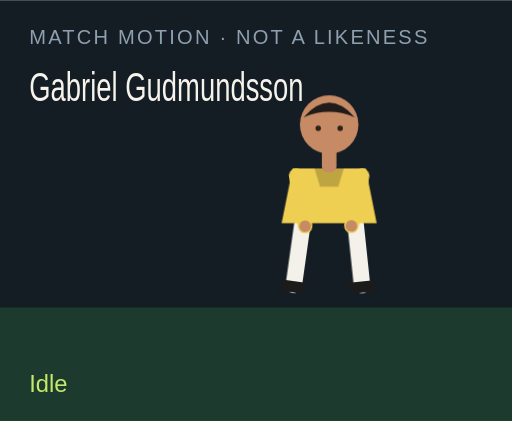
t = 0.00 s
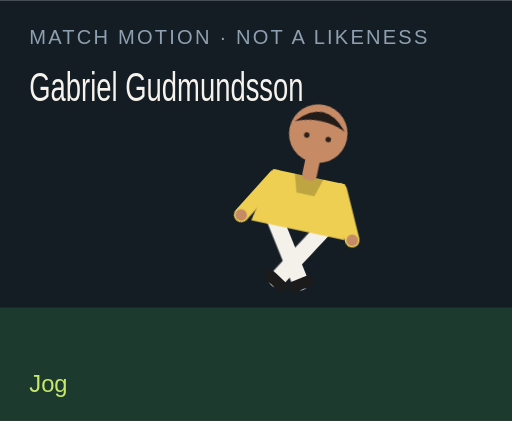
t = 1.50 s
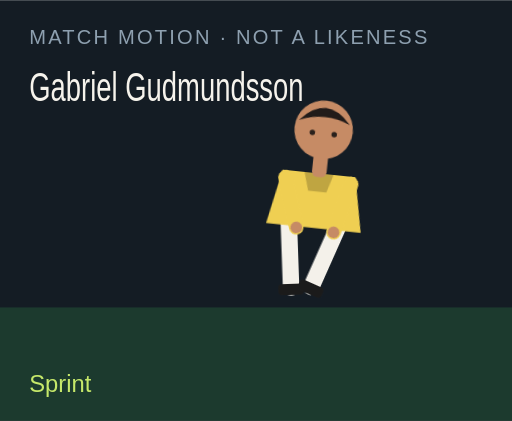
t = 3.00 s
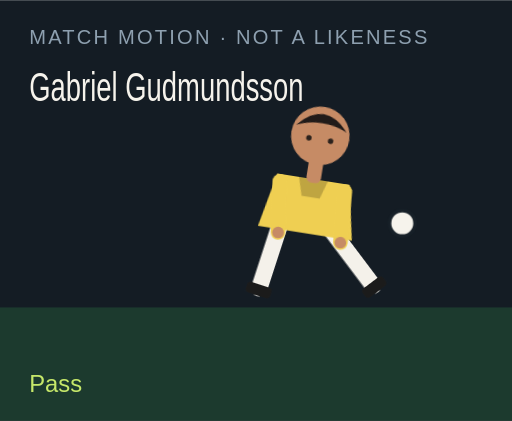
t = 4.50 s
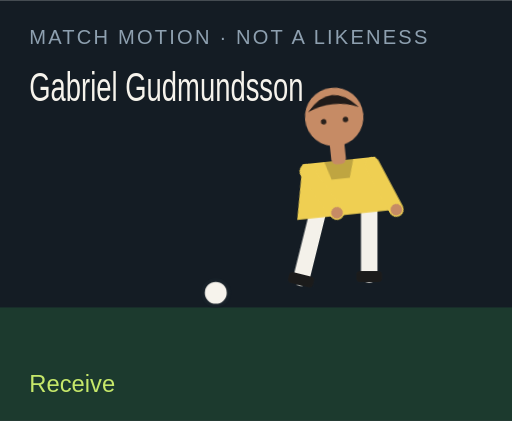
t = 6.00 s
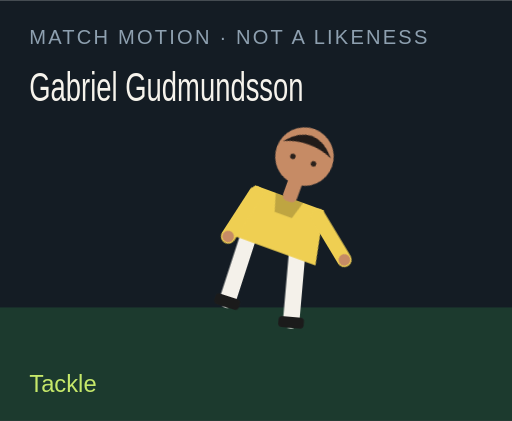
t = 7.50 s

The animated SVG that drew these frames (rendered in a browser with its animation timeline set to each time). Animation: 18 CSS @keyframes rules; one cycle of 9.00 s, repeats indefinitely.

<?xml version="1.0" encoding="UTF-8"?>
<svg xmlns="http://www.w3.org/2000/svg" viewBox="0 0 280 230" role="img">
  <style>@media (prefers-reduced-motion: reduce){animate,animateTransform{display:none}}</style>
  <rect width="280" height="230" fill="#141c24"/>
  <rect y="168" width="280" height="62" fill="#1c3a2e"/>
  <text x="16" y="24" fill="#8ea0b0" font-family="Arial,sans-serif" font-size="11" letter-spacing="1.2">MATCH MOTION · NOT A LIKENESS</text>
  <text x="16" y="55" fill="#f6f3ec" font-family="Impact,sans-serif" font-size="22" textLength="150" lengthAdjust="spacingAndGlyphs">Gabriel Gudmundsson</text>
  <circle r="7" fill="#f6f3ec" stroke="#172028" stroke-width="2" id="motion-12478" cx="150" cy="160" opacity="0">
    
    
    
  </circle>
  <g transform="translate(132 40)">
    <g id="motion-12500" transform="rotate(0 48 90)">
      
      <g id="motion-12502" transform="translate(0 0)">
        
        <g transform="translate(34 78)"><g id="motion-12504" transform="rotate(8)"><path d="M0 0 V38" stroke="#f4f1ea" stroke-width="9" stroke-linecap="round"/><rect x="-7" y="36" width="14" height="6" rx="2" fill="#1b1b1b"/></g></g>
        <g transform="translate(62 78)"><g id="motion-12506" transform="rotate(-6)"><path d="M0 0 V38" stroke="#f4f1ea" stroke-width="9" stroke-linecap="round"/><rect x="-7" y="36" width="14" height="6" rx="2" fill="#1b1b1b"/></g></g>
        <path d="M28 52 h40 l6 30 H22 Z" fill="#efcf52"/>
        <path d="M40 52 h16 l-3 10 H43 Z" fill="#000" opacity=".2"/>
        <g transform="translate(30 56)"><g id="motion-12508" transform="rotate(-10)"><path d="M0 0 V28" stroke="#efcf52" stroke-width="8" stroke-linecap="round"/><circle cx="0" cy="28" r="3.2" fill="#c68b65"/></g></g>
        <g transform="translate(66 56)"><g id="motion-12510" transform="rotate(12)"><path d="M0 0 V28" stroke="#efcf52" stroke-width="8" stroke-linecap="round"/><circle cx="0" cy="28" r="3.2" fill="#c68b65"/></g></g>
        <rect x="44" y="40" width="8" height="14" rx="3" fill="#c68b65"/>
        <circle cx="48" cy="28" r="16" fill="#c68b65"/>
        <path d="M34 24 Q48 8 62 24 Q48 18 34 24" fill="#211b19"/>
        <circle cx="42" cy="30" r="1.5" fill="#2a211c"/><circle cx="54" cy="30" r="1.5" fill="#2a211c"/>
      </g>
    </g>
  </g>
  <text x="16" y="214" fill="#c6e86a" font-family="Arial,sans-serif" font-size="13" opacity="1" id="motion-12482">Idle</text><text x="16" y="214" fill="#c6e86a" font-family="Arial,sans-serif" font-size="13" opacity="0" id="motion-12484">Jog</text><text x="16" y="214" fill="#c6e86a" font-family="Arial,sans-serif" font-size="13" opacity="0" id="motion-12486">Sprint</text><text x="16" y="214" fill="#c6e86a" font-family="Arial,sans-serif" font-size="13" opacity="0" id="motion-12488">Dribble</text><text x="16" y="214" fill="#c6e86a" font-family="Arial,sans-serif" font-size="13" opacity="0" id="motion-12490">Pass</text><text x="16" y="214" fill="#c6e86a" font-family="Arial,sans-serif" font-size="13" opacity="0" id="motion-12492">Shoot</text><text x="16" y="214" fill="#c6e86a" font-family="Arial,sans-serif" font-size="13" opacity="0" id="motion-12494">Receive</text><text x="16" y="214" fill="#c6e86a" font-family="Arial,sans-serif" font-size="13" opacity="0" id="motion-12496">Tackle</text><text x="16" y="214" fill="#c6e86a" font-family="Arial,sans-serif" font-size="13" opacity="0" id="motion-12498">Point</text>
<style>@keyframes track-12479{0%{cx:150px}11.1%{cx:156px}22.2%{cx:164px}33.300000000000004%{cx:142px}44.4%{cx:190px}55.60000000000001%{cx:250px}66.7%{cx:118px}77.8%{cx:150px}88.9%{cx:150px}100%{cx:150px}}@keyframes track-12480{0%{cy:160px}11.1%{cy:158px}22.2%{cy:154px}33.300000000000004%{cy:156px}44.4%{cy:148px}55.60000000000001%{cy:96px}66.7%{cy:160px}77.8%{cy:160px}88.9%{cy:160px}100%{cy:160px}}@keyframes track-12481{0%{opacity:0}11.1%{opacity:0}22.2%{opacity:0}33.300000000000004%{opacity:1}44.4%{opacity:1}55.60000000000001%{opacity:1}66.7%{opacity:1}77.8%{opacity:0}88.9%{opacity:0}100%{opacity:0}}@keyframes track-12483{0%{opacity:1}11.1%{opacity:0}22.2%{opacity:0}33.300000000000004%{opacity:0}44.4%{opacity:0}55.60000000000001%{opacity:0}66.7%{opacity:0}77.8%{opacity:0}88.9%{opacity:0}100%{opacity:1}}@keyframes track-12485{0%{opacity:0}11.1%{opacity:1}22.2%{opacity:0}33.300000000000004%{opacity:0}44.4%{opacity:0}55.60000000000001%{opacity:0}66.7%{opacity:0}77.8%{opacity:0}88.9%{opacity:0}100%{opacity:0}}@keyframes track-12487{0%{opacity:0}11.1%{opacity:0}22.2%{opacity:1}33.300000000000004%{opacity:0}44.4%{opacity:0}55.60000000000001%{opacity:0}66.7%{opacity:0}77.8%{opacity:0}88.9%{opacity:0}100%{opacity:0}}@keyframes track-12489{0%{opacity:0}11.1%{opacity:0}22.2%{opacity:0}33.300000000000004%{opacity:1}44.4%{opacity:0}55.60000000000001%{opacity:0}66.7%{opacity:0}77.8%{opacity:0}88.9%{opacity:0}100%{opacity:0}}@keyframes track-12491{0%{opacity:0}11.1%{opacity:0}22.2%{opacity:0}33.300000000000004%{opacity:0}44.4%{opacity:1}55.60000000000001%{opacity:0}66.7%{opacity:0}77.8%{opacity:0}88.9%{opacity:0}100%{opacity:0}}@keyframes track-12493{0%{opacity:0}11.1%{opacity:0}22.2%{opacity:0}33.300000000000004%{opacity:0}44.4%{opacity:0}55.60000000000001%{opacity:1}66.7%{opacity:0}77.8%{opacity:0}88.9%{opacity:0}100%{opacity:0}}@keyframes track-12495{0%{opacity:0}11.1%{opacity:0}22.2%{opacity:0}33.300000000000004%{opacity:0}44.4%{opacity:0}55.60000000000001%{opacity:0}66.7%{opacity:1}77.8%{opacity:0}88.9%{opacity:0}100%{opacity:0}}@keyframes track-12497{0%{opacity:0}11.1%{opacity:0}22.2%{opacity:0}33.300000000000004%{opacity:0}44.4%{opacity:0}55.60000000000001%{opacity:0}66.7%{opacity:0}77.8%{opacity:1}88.9%{opacity:0}100%{opacity:0}}@keyframes track-12499{0%{opacity:0}11.1%{opacity:0}22.2%{opacity:0}33.300000000000004%{opacity:0}44.4%{opacity:0}55.60000000000001%{opacity:0}66.7%{opacity:0}77.8%{opacity:0}88.9%{opacity:1}100%{opacity:0}}@keyframes track-12501{0%{transform:rotate(0deg)}11.1%{transform:rotate(8deg)}22.2%{transform:rotate(16deg)}33.300000000000004%{transform:rotate(6deg)}44.4%{transform:rotate(4deg)}55.60000000000001%{transform:rotate(14deg)}66.7%{transform:rotate(-6deg)}77.8%{transform:rotate(34deg)}88.9%{transform:rotate(6deg)}100%{transform:rotate(0deg)}}@keyframes track-12503{0%{transform:translate(0px,0px)}11.1%{transform:translate(0px,-3px)}22.2%{transform:translate(0px,-6px)}33.300000000000004%{transform:translate(0px,-2px)}44.4%{transform:translate(0px,2px)}55.60000000000001%{transform:translate(0px,-4px)}66.7%{transform:translate(0px,1px)}77.8%{transform:translate(0px,10px)}88.9%{transform:translate(0px,-4px)}100%{transform:translate(0px,0px)}}@keyframes track-12505{0%{transform:rotate(8deg)}11.1%{transform:rotate(-26deg)}22.2%{transform:rotate(-42deg)}33.300000000000004%{transform:rotate(-8deg)}44.4%{transform:rotate(6deg)}55.60000000000001%{transform:rotate(12deg)}66.7%{transform:rotate(20deg)}77.8%{transform:rotate(-8deg)}88.9%{transform:rotate(4deg)}100%{transform:rotate(8deg)}}@keyframes track-12507{0%{transform:rotate(-6deg)}11.1%{transform:rotate(24deg)}22.2%{transform:rotate(38deg)}33.300000000000004%{transform:rotate(18deg)}44.4%{transform:rotate(-38deg)}55.60000000000001%{transform:rotate(-54deg)}66.7%{transform:rotate(6deg)}77.8%{transform:rotate(-22deg)}88.9%{transform:rotate(-8deg)}100%{transform:rotate(-6deg)}}@keyframes track-12509{0%{transform:rotate(-10deg)}11.1%{transform:rotate(24deg)}22.2%{transform:rotate(36deg)}33.300000000000004%{transform:rotate(-18deg)}44.4%{transform:rotate(10deg)}55.60000000000001%{transform:rotate(-24deg)}66.7%{transform:rotate(-30deg)}77.8%{transform:rotate(12deg)}88.9%{transform:rotate(14deg)}100%{transform:rotate(-10deg)}}@keyframes track-12511{0%{transform:rotate(12deg)}11.1%{transform:rotate(-20deg)}22.2%{transform:rotate(-32deg)}33.300000000000004%{transform:rotate(14deg)}44.4%{transform:rotate(-26deg)}55.60000000000001%{transform:rotate(18deg)}66.7%{transform:rotate(-22deg)}77.8%{transform:rotate(-6deg)}88.9%{transform:rotate(-96deg)}100%{transform:rotate(12deg)}}@media(prefers-reduced-motion:no-preference){#motion-12478{animation:track-12479 9s linear infinite both,track-12480 9s linear infinite both,track-12481 9s steps(1,end) infinite both}#motion-12482{animation:track-12483 9s steps(1,end) infinite both}#motion-12484{animation:track-12485 9s steps(1,end) infinite both}#motion-12486{animation:track-12487 9s steps(1,end) infinite both}#motion-12488{animation:track-12489 9s steps(1,end) infinite both}#motion-12490{animation:track-12491 9s steps(1,end) infinite both}#motion-12492{animation:track-12493 9s steps(1,end) infinite both}#motion-12494{animation:track-12495 9s steps(1,end) infinite both}#motion-12496{animation:track-12497 9s steps(1,end) infinite both}#motion-12498{animation:track-12499 9s steps(1,end) infinite both}#motion-12500{animation:track-12501 9s linear infinite both}#motion-12502{animation:track-12503 9s linear infinite both}#motion-12504{animation:track-12505 9s linear infinite both}#motion-12506{animation:track-12507 9s linear infinite both}#motion-12508{animation:track-12509 9s linear infinite both}#motion-12510{animation:track-12511 9s linear infinite both}}</style></svg>
